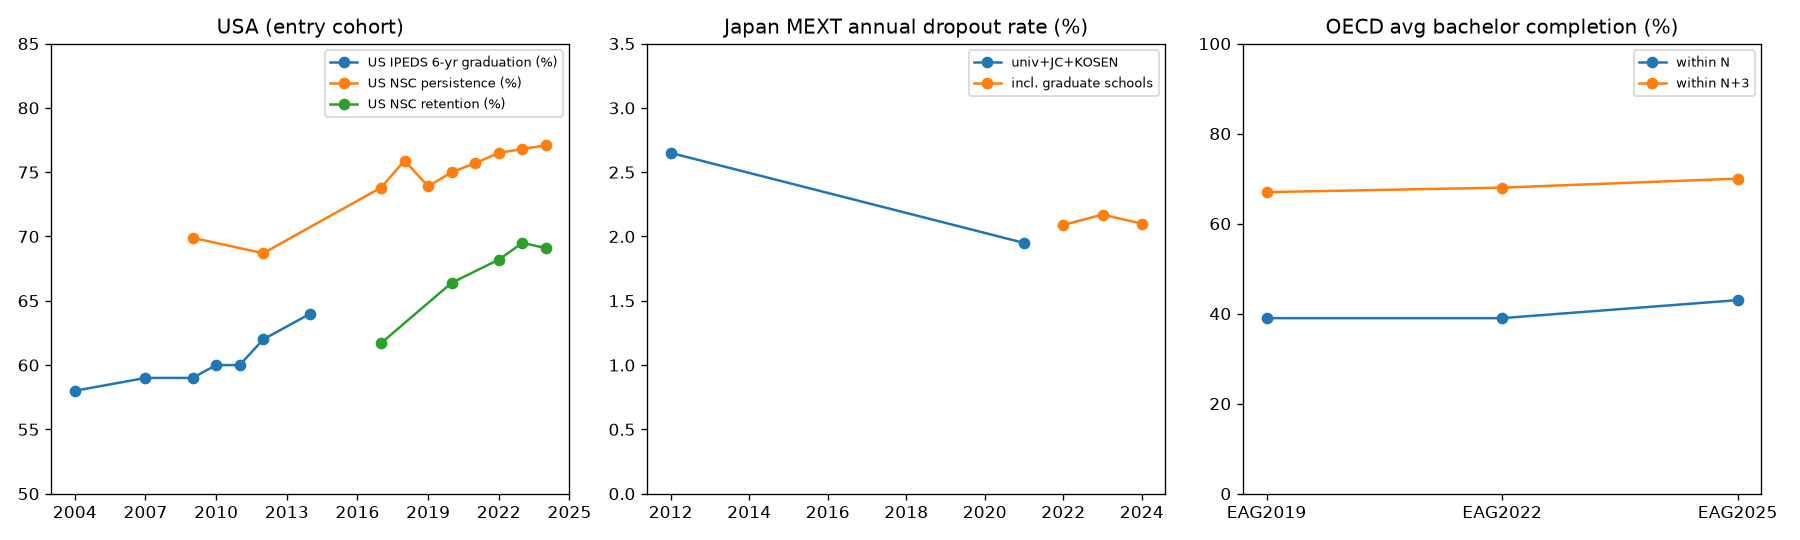

The data file committed next to this chart (first rows):
country, indicator, cohort_or_year, value, unit, status, source
OECD, bachelor completion within theoretical d…, EAG2019, 39, %, V, https://www.oecd.org/en/publications/201…
OECD, bachelor completion within theoretical d…, EAG2022, 39, %, V, https://www.oecd.org/en/publications/202…
OECD, bachelor completion within theoretical d…, EAG2025, 43, %, V, https://www.oecd.org/en/publications/edu…
OECD, bachelor completion within theoretical d…, EAG2019, 67, %, V, https://www.oecd.org/en/publications/201…
OECD, bachelor completion within theoretical d…, EAG2022, 68, %, V, https://www.oecd.org/en/publications/202…
OECD, bachelor completion within theoretical d…, EAG2025, 70, %, V, https://www.oecd.org/en/publications/edu…
OECD, left tertiary by end of theoretical dura…, EAG2025, 20, %, V, https://www.oecd.org/en/publications/edu…
OECD, tertiary dropout (old cross-section surv…, 2005, 31, %, V, https://www.oecd.org/content/dam/oecd/en…
UK, bachelor completion within theoretical d…, EAG2025, 67, %, V, https://www.oecd.org/content/dam/oecd/en…
Netherlands, bachelor completion within theoretical d…, EAG2023, 71, %, V, https://gpseducation.oecd.org/Content/EA…
USA, IPEDS 6-year graduation rate (first-time…, 2004, 58, %, V, https://nces.ed.gov/fastfacts/display.as…
USA, IPEDS 6-year graduation rate (first-time…, 2007, 59, %, V, https://nces.ed.gov/programs/coe/indicat…
USA, IPEDS 6-year graduation rate (first-time…, 2009, 59, %, V, https://nces.ed.gov/programs/coe/pdf/Ind…
USA, IPEDS 6-year graduation rate (first-time…, 2010, 60, %, V, https://nces.ed.gov/programs/raceindicat…
USA, IPEDS 6-year graduation rate (first-time…, 2011, 60, %, V, https://nces.ed.gov/programs/coe/pdf/Ind…
USA, IPEDS 6-year graduation rate (first-time…, 2012, 62, %, V, https://nces.ed.gov/programs/coe/pdf/coe…
USA, IPEDS 6-year graduation rate (first-time…, 2014, 64, %, V, https://nces.ed.gov/programs/coe/pdf/202…
USA, NSC persistence rate (2nd fall any insti…, 2009, 69.9, %, V, https://www.insidehighered.com/news/2014…
USA, NSC persistence rate (2nd fall any insti…, 2012, 68.7, %, V, https://www.insidehighered.com/news/2014…
USA, NSC persistence rate (2nd fall any insti…, 2017, 73.8, %, V, https://nscresearchcenter.org/snapshotre…
USA, NSC persistence rate (2nd fall any insti…, 2018, 75.9, %, V (method break), https://nscresearchcenter.org/wp-content…
USA, NSC persistence rate (2nd fall any insti…, 2019, 73.9, %, V, https://nscresearchcenter.org/wp-content…
USA, NSC persistence rate (2nd fall any insti…, 2020, 75.0, %, V, https://www.insidehighered.com/news/2022…
USA, NSC persistence rate (2nd fall any insti…, 2021, 75.7, %, V, https://www.studentclearinghouse.org/new…
USA, NSC persistence rate (2nd fall any insti…, 2022, 76.5, %, V, https://www.insidehighered.com/news/stud…
USA, NSC persistence rate (2nd fall any insti…, 2023, 76.8, %, V (restated from 77.6), https://www.forbes.com/sites/michaeltnie…
USA, NSC persistence rate (2nd fall any insti…, 2024, 77.1, %, V, https://www.studentclearinghouse.org/nsc…
USA, NSC retention rate (2nd fall same instit…, 2017, 61.7, %, V, https://nscresearchcenter.org/snapshotre…
USA, NSC retention rate (2nd fall same instit…, 2020, 66.4, %, V, https://www.insidehighered.com/news/2022…
USA, NSC retention rate (2nd fall same instit…, 2022, 68.2, %, V, https://www.insidehighered.com/news/stud…
USA, NSC retention rate (2nd fall same instit…, 2023, 69.5, %, V, https://www.highereddive.com/news/persis…
USA, NSC retention rate (2nd fall same instit…, 2024, 69.1, %, V, https://www.studentclearinghouse.org/nsc…
USA, NSC 6-year completion rate (any credenti…, 2018, 61.1, %, V, https://www.highereddive.com/news/nation…
USA, NSC 6-year completion rate (any credenti…, 2019, 61.1, %, V, https://www.studentclearinghouse.org/new…
USA, Some College No Credential (million pers…, 2018, 36.0, million, V (under 65), https://files.eric.ed.gov/fulltext/ED599…
USA, Some College No Credential (million pers…, 2021, 40.4, million, V (all ages), https://nscresearchcenter.org/wp-content…
USA, Some College No Credential (million pers…, 2022, 36.8, million, V (working-age redefined), https://nscresearchcenter.org/wp-content…
USA, Some College No Credential (million pers…, 2023, 37.6, million, V (working-age), https://nscresearchcenter.org/wp-content…
UK, HESA young full-time first degree non-co…, 2013, 6.0, %, V, https://www.timeshighereducation.com/new…
UK, HESA young full-time first degree non-co…, 2014, 6.2, %, V, https://www.timeshighereducation.com/new…
UK, HESA young full-time first degree non-co…, 2015, 6.4, %, V, https://www.timeshighereducation.com/new…
UK, HESA full-time first degree non-continua…, 2019, 5.3, %, V?, https://www.hesa.ac.uk/data-and-analysis…
Germany, DZHW bachelor dropout rate (Studienabbru…, 2020, 28, %, UNVERIFIED, https://www.dzhw.eu
France, licence success in 3 years, 2020, 30, %, UNVERIFIED, https://www.enseignementsup-recherche.go…
Australia, adjusted attrition domestic bachelor com…, 2019, 15, %, UNVERIFIED, https://www.education.gov.au
Korea, annual in-course dropout rate, 2023, 5, %, UNVERIFIED, https://www.academyinfo.go.kr
Colombia, SPADIES university cohort dropout by 10t…, 2019, 45, %, UNVERIFIED, https://www.mineducacion.gov.co
Japan, MEXT annual dropout rate (univ+junior co…, 2007, 2.41, %, 要確認, https://www.mext.go.jp/b_menu/houdou/26/…
Japan, MEXT annual dropout rate (univ+junior co…, 2012, 2.65, %, V, https://www.mext.go.jp/b_menu/houdou/26/…
Japan, MEXT annual dropout rate (univ+junior co…, 2019, 2.50, %, 要確認, https://www.kyoiku-press.com/post-245002…
Japan, MEXT annual dropout rate (univ+junior co…, 2021, 1.95, %, V, https://www.mext.go.jp/content/20220603-…
Japan, MEXT annual dropout rate (incl. graduate…, 2022, 2.09, %, V, https://www.nikkei.com/article/DGXZQOUE2…
Japan, MEXT annual dropout rate (incl. graduate…, 2023, 2.17, %, V (逆算), https://www.mext.go.jp/content/20240627-…
Japan, MEXT annual dropout rate (incl. graduate…, 2024, 2.10, %, V, https://www.kyobun.co.jp/article/2025082…
Japan, MEXT annual dropout rate (university onl…, 2024, 2.00, %, V, https://www.kyobun.co.jp/article/2025082…
Japan, Yomiuri 4-year dropout rate (2014 entran…, 2014, 7, %, 要確認, https://hataractive.jp/useful/131/
Japan, MEXT dropout reason share: economic, 2012, 20.4, %, V, https://www.mext.go.jp/b_menu/houdou/26/…
Japan, MEXT dropout reason share: economic, 2022, 13.1, %, V, https://www.mext.go.jp/content/20230622-…
Japan, MEXT dropout reason share: economic, 2024, 13.2, %, V, https://www.mext.go.jp/content/20250822-…
Japan, MEXT dropout reason share: transfer/care…, 2012, 15.4, %, V, https://www.mext.go.jp/b_menu/houdou/26/…
... 2 more rows
